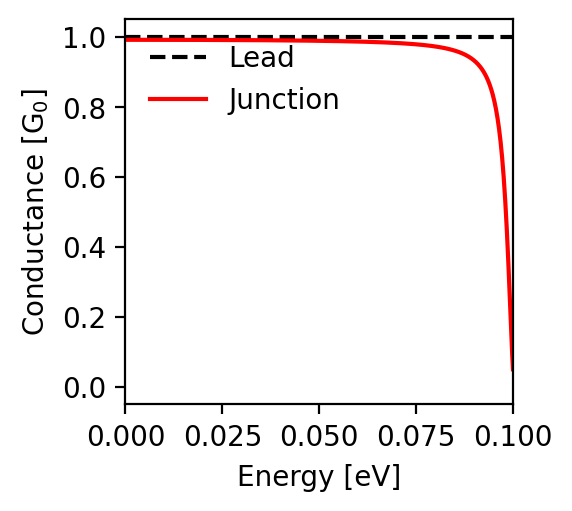

The file beside this chart, header and first rows:
energy; conductance
-0.1; 0.05
-0.0998; 0.092
-0.0996; 0.141
-0.0994; 0.194
-0.0992; 0.249
-0.099; 0.303
-0.0988; 0.356
-0.0986; 0.405
-0.0984; 0.451
-0.0982; 0.494
-0.098; 0.532
-0.0978; 0.568
-0.0976; 0.6
-0.0974; 0.629
-0.0972; 0.655
-0.097; 0.679
-0.0968; 0.701
-0.0966; 0.72
-0.0964; 0.738
-0.0962; 0.754
-0.096; 0.769
-0.0958; 0.782
-0.0956; 0.795
-0.0954; 0.806
-0.0952; 0.816
-0.095; 0.826
-0.0948; 0.834
-0.0946; 0.842
-0.0944; 0.85
-0.0942; 0.857
-0.094; 0.863
-0.0938; 0.869
-0.0936; 0.875
-0.0934; 0.88
-0.0932; 0.885
-0.093; 0.889
-0.0928; 0.893
-0.0926; 0.897
-0.0924; 0.901
-0.0922; 0.904
-0.092; 0.908
-0.0918; 0.911
-0.0916; 0.914
-0.0914; 0.917
-0.0912; 0.919
-0.091; 0.922
-0.0908; 0.924
-0.0906; 0.926
-0.0904; 0.928
-0.0902; 0.93
-0.09; 0.932
-0.0898; 0.934
-0.0896; 0.936
-0.0894; 0.938
-0.0892; 0.939
-0.089; 0.941
-0.0888; 0.942
-0.0886; 0.943
-0.0884; 0.945
-0.0882; 0.946
... 941 more rows
